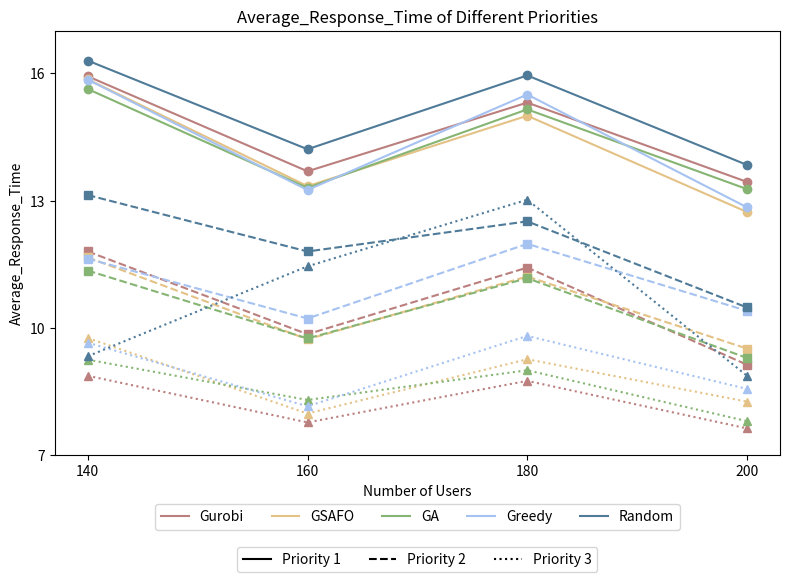

Generate this figure with matplotlib:
import os
import numpy as np
import matplotlib.pyplot as plt

if __name__ == "__main__":

    # 输出结果文件夹
    output_folder = "simulation_results"
    os.makedirs(output_folder, exist_ok=True)

    # Example data
    execution_ratios = [140, 160, 180, 200]

    response_times_1 = {
        'Gurobi': [15.93, 13.69, 15.31, 13.44],
        'GSAFO': [15.86, 13.34, 15.00, 12.73],
        'GA': [15.63, 13.30, 15.15, 13.27],
        'Greedy': [15.85, 13.25, 15.50, 12.84],
        'Random': [16.30, 14.21, 15.95, 13.84]
    }

    response_times_2 = {
        'Gurobi': [11.80, 9.85, 11.42, 9.13],
        'GSAFO': [11.66, 9.73, 11.21, 9.51],
        'GA': [11.35, 9.75, 11.17, 9.29],
        'Greedy': [11.63, 10.22, 11.98, 10.40],
        'Random': [13.13, 11.80, 12.51, 10.48]
    }

    response_times_3 = {
        'Gurobi': [8.87, 7.77, 8.75, 7.63],
        'GSAFO': [9.76, 7.98, 9.26, 8.26],
        'GA': [9.25, 8.30, 9.00, 7.80],
        'Greedy': [9.65, 8.15, 9.81, 8.56],
        'Random': [9.33, 11.45, 13.02, 8.87]
    }

    # Plotting the line chart
    fig, ax = plt.subplots(figsize=(8, 6))

    # Define line styles for each data set
    line_styles = ['-', '--', ':']  # Solid line, dashed line, dotted line
    colors = ['#bb7f7e', '#e4c286', '#86b573', '#a6c2f1', '#4f7b99']  # Colors slightly darker

    # Plotting each algorithm's response time with different line styles
    for idx, (label, response_time) in enumerate(response_times_1.items()):
        ax.plot(execution_ratios, response_time, color=colors[idx], linestyle=line_styles[0], marker='o', markersize=6)

    for idx, (label, response_time) in enumerate(response_times_2.items()):
        ax.plot(execution_ratios, response_time, color=colors[idx], linestyle=line_styles[1], marker='s', markersize=6)

    for idx, (label, response_time) in enumerate(response_times_3.items()):
        ax.plot(execution_ratios, response_time, color=colors[idx], linestyle=line_styles[2], marker='^', markersize=6)

    # Adding labels and title
    ax.set_xlabel('Number of Users')
    ax.set_ylabel('Average_Response_Time')
    ax.set_title('Average_Response_Time of Different Priorities')

    # Adjusting X and Y axis
    ax.set_xticks(execution_ratios)  # Make sure ticks are placed correctly on the x-axis
    ax.set_yticks(np.arange(7, 17, 3))  # Adjust Y-axis tick marks

    # Set Y-axis range
    ax.set_ylim(7, 17)

    # Create custom legend for line styles (Set 1, Set 2, Set 3)
    line_styles_legend = [
        plt.Line2D([0], [0], color='black', linestyle='-', label='Priority 1'),
        plt.Line2D([0], [0], color='black', linestyle='--', label='Priority 2'),
        plt.Line2D([0], [0], color='black', linestyle=':', label='Priority 3')
    ]

    # Creating a custom legend for the algorithms and data sets
    algorithm_legend = [
        plt.Line2D([0], [0], color=colors[0], linestyle='-', label='Gurobi'),
        plt.Line2D([0], [0], color=colors[1], linestyle='-', label='GSAFO'),
        plt.Line2D([0], [0], color=colors[2], linestyle='-', label='GA'),
        plt.Line2D([0], [0], color=colors[3], linestyle='-', label='Greedy'),
        plt.Line2D([0], [0], color=colors[4], linestyle='-', label='Random')
    ]

    # First legend: for algorithms (with colors)
    leg1 = ax.legend(handles=algorithm_legend, loc='upper center', bbox_to_anchor=(0.5, -0.1), ncol=5)

    # Add the first legend manually to the current Axes
    ax.add_artist(leg1)

    # Second legend: for line styles (Set 1, Set 2, Set 3)
    ax.legend(handles=line_styles_legend, loc='upper center', bbox_to_anchor=(0.5, -0.2), ncol=3)

    # Tight layout to avoid clipping
    plt.tight_layout()

    # Saving the image to the specified folder
    image_path = os.path.join(output_folder, 'Jain-fairness-index-line-compair.png')
    plt.savefig(image_path, transparent=False)
    plt.show()